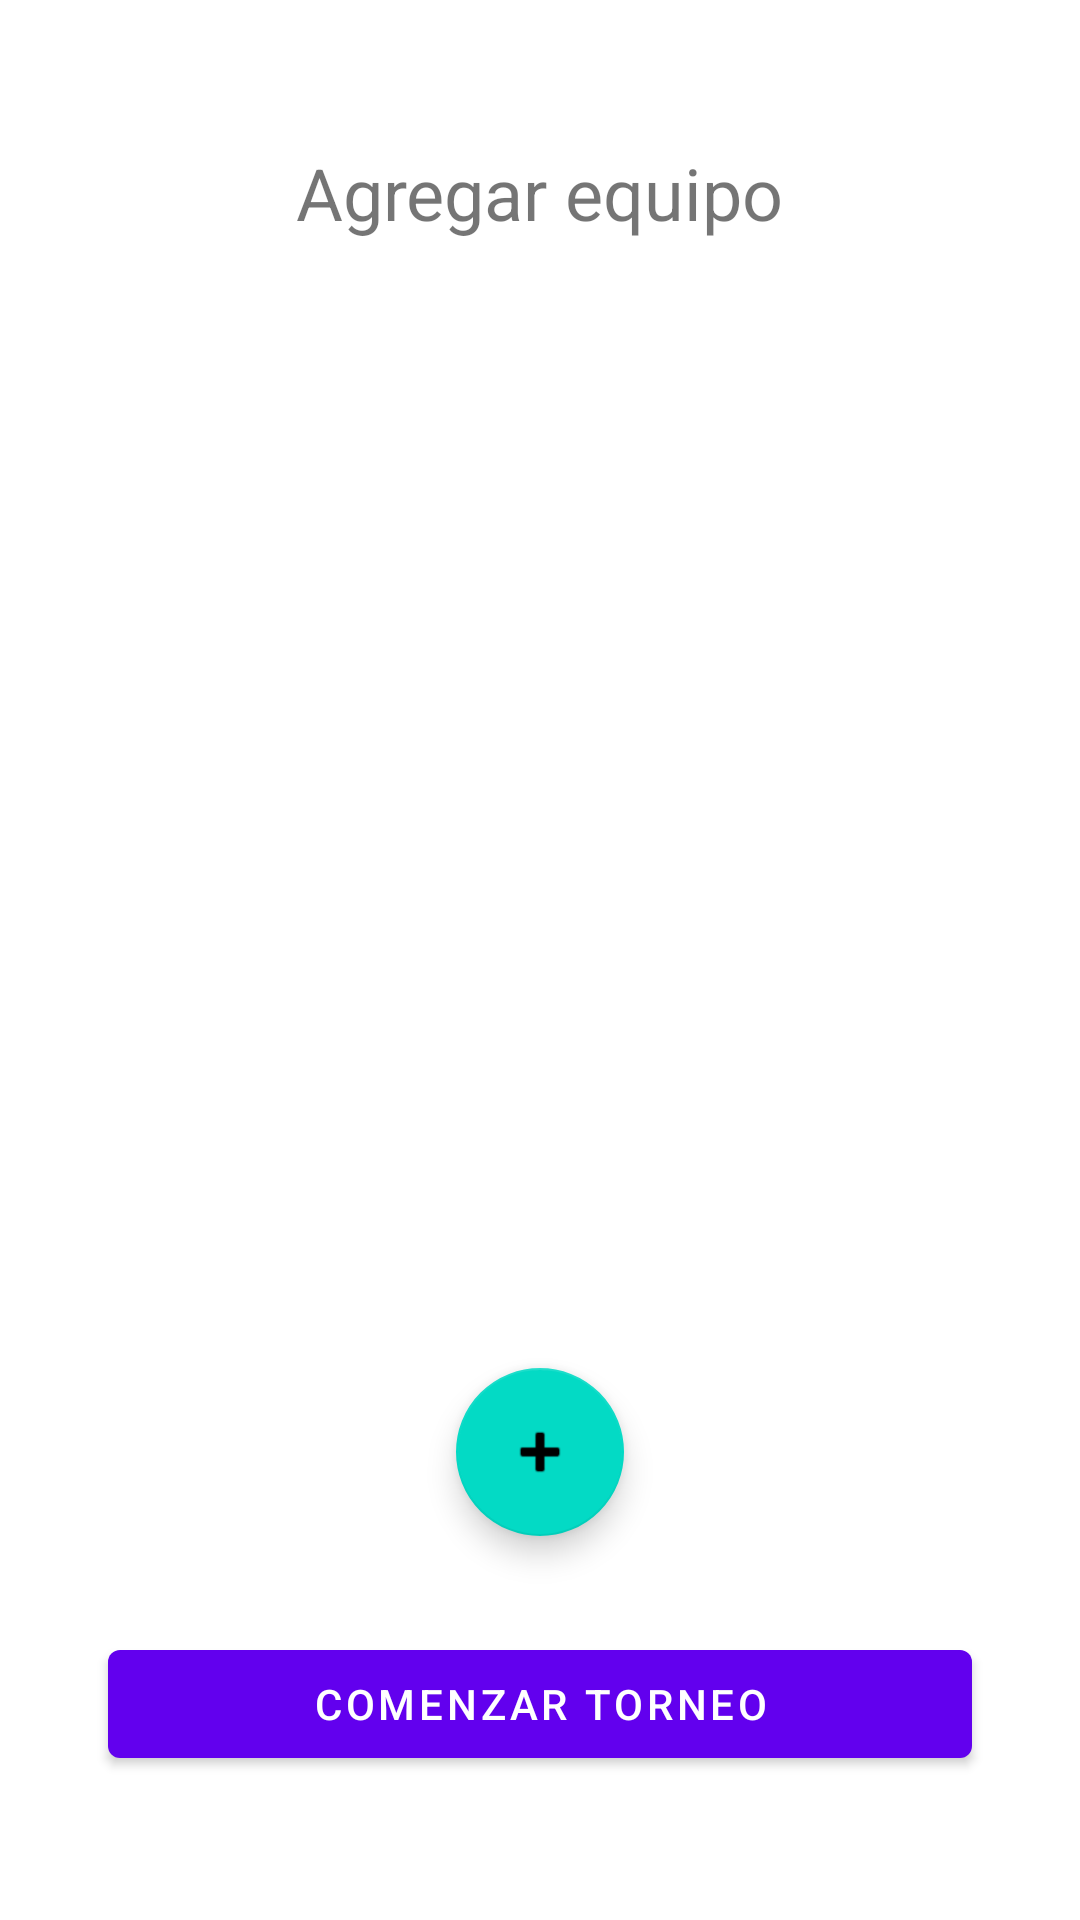

Produce the Android XML layout that renders to this screen, including the resource entries it uses.
<!-- AndroidManifest.xml: application theme Theme.FufaApp -->
<!-- res/layout/fragment_team_selection.xml -->
<?xml version="1.0" encoding="utf-8"?>
<androidx.constraintlayout.widget.ConstraintLayout xmlns:android="http://schemas.android.com/apk/res/android"
    xmlns:app="http://schemas.android.com/apk/res-auto"
    xmlns:tools="http://schemas.android.com/tools"
    android:layout_width="match_parent"
    android:layout_height="match_parent"
    tools:context=".presentation.ui.free_tournament.league.TeamSelectionFragment">


    <TextView
        android:id="@+id/textView2"
        android:layout_width="wrap_content"
        android:layout_height="wrap_content"
        android:layout_marginTop="48dp"
        android:text="@string/add_team"
        android:textSize="24sp"
        app:layout_constraintEnd_toEndOf="parent"
        app:layout_constraintStart_toStartOf="parent"
        app:layout_constraintTop_toTopOf="parent" />

    <com.google.android.material.button.MaterialButton
        android:id="@+id/button"
        android:layout_width="0dp"
        android:layout_height="wrap_content"
        android:layout_marginBottom="48dp"
        android:text="@string/start_tournament"
        app:layout_constraintBottom_toBottomOf="parent"
        app:layout_constraintEnd_toEndOf="@id/vgl_freetournament_league_team_selection_90"
        app:layout_constraintStart_toStartOf="@id/vgl_freetournament_league_team_selection_10" />

    <androidx.constraintlayout.widget.Guideline
        android:id="@+id/vgl_freetournament_league_team_selection_10"
        android:layout_width="wrap_content"
        android:layout_height="wrap_content"
        android:orientation="vertical"
        app:layout_constraintGuide_percent="0.1" />

    <androidx.constraintlayout.widget.Guideline
        android:id="@+id/vgl_freetournament_league_team_selection_90"
        android:layout_width="wrap_content"
        android:layout_height="wrap_content"
        android:orientation="vertical"
        app:layout_constraintGuide_percent="0.9" />

    <com.google.android.material.floatingactionbutton.FloatingActionButton
        android:id="@+id/floatingActionButton2"
        android:layout_width="wrap_content"
        android:layout_height="wrap_content"
        android:layout_marginBottom="32dp"
        android:clickable="true"
        android:src="@android:drawable/ic_input_add"
        app:layout_constraintBottom_toTopOf="@+id/button"
        app:layout_constraintEnd_toStartOf="@+id/vgl_freetournament_league_team_selection_90"
        app:layout_constraintStart_toStartOf="@+id/vgl_freetournament_league_team_selection_10" />
</androidx.constraintlayout.widget.ConstraintLayout>
<!-- resources referenced by this layout -->
<resources>
  <string name="add_team">Agregar equipo</string>
  <string name="start_tournament">Comenzar torneo</string>
  <style name="Theme.FufaApp" parent="Theme.MaterialComponents.DayNight.DarkActionBar">
          
          <item name="colorPrimary">@color/purple_500</item>
          <item name="colorPrimaryVariant">@color/purple_700</item>
          <item name="colorOnPrimary">@color/white</item>
          
          <item name="colorSecondary">@color/teal_200</item>
          <item name="colorSecondaryVariant">@color/teal_700</item>
          <item name="colorOnSecondary">@color/black</item>
          
          <item name="android:statusBarColor" tools:targetApi="l">?attr/colorPrimaryVariant</item>
          
      </style>
  <!-- not gathered from this repository: default colours our renderer supplied (Android Studio template values) -->
  <color name="purple_500">#FF6200EE</color>
  <color name="purple_700">#FF3700B3</color>
  <color name="teal_200">#FF03DAC5</color>
  <color name="teal_700">#FF018786</color>
  <color name="black">#FF000000</color>
  <color name="white">#FFFFFFFF</color>
</resources>
